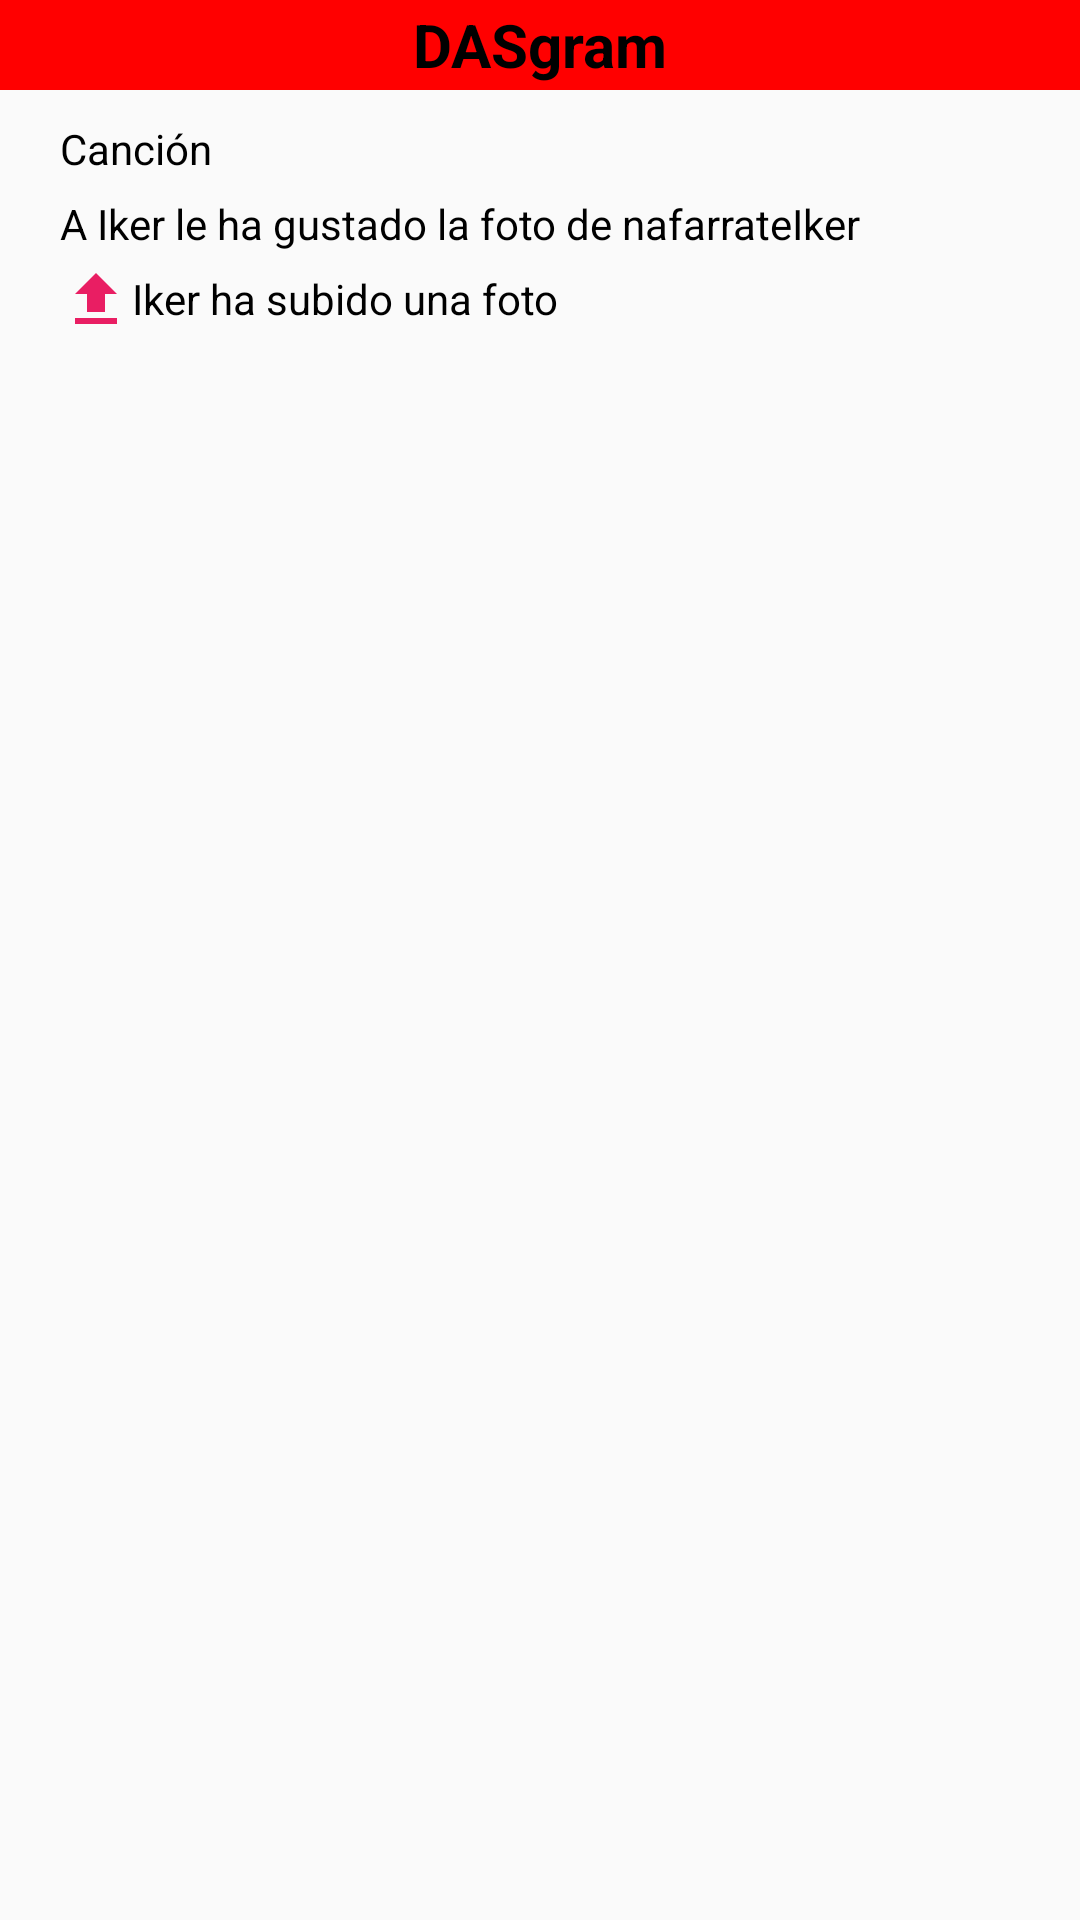

Write the Android layout XML for this screen, with the resource values it uses.
<!-- AndroidManifest.xml: application theme Theme.AppCompat.Light.NoActionBar -->
<!-- res/layout/widget_1.xml -->
<LinearLayout xmlns:android="http://schemas.android.com/apk/res/android"
    xmlns:app="http://schemas.android.com/apk/res-auto"
    android:layout_width="match_parent"
    android:layout_height="match_parent"
    android:backgroundTint="@color/white"
    android:orientation="vertical"
    android:background="#09C">

    <TextView
        android:layout_width="match_parent"
        android:layout_height="30dp"
        android:background="#FF0000"
        android:text="@string/app_name"
        android:textColor="#000000"
        android:textAlignment="center"
        android:gravity="center"
        android:textStyle="bold"
        android:textSize="20dp"
        android:layout_marginBottom="10dp"/>


    <TextView
        android:id="@+id/txt_1"
        android:layout_width="wrap_content"
        android:layout_height="20dp"
        android:layout_marginStart="20dp"
        android:drawableStart="@drawable/ic_music"
        android:text="@string/cancion"
        android:textColor="#000000"
        app:autoSizeMaxTextSize="15dp"
        android:layout_marginBottom="5dp"
        app:autoSizeMinTextSize="8sp"
        app:autoSizeTextType="uniform"/>

    <TextView
        android:id="@+id/txt_2"
        android:layout_width="wrap_content"
        android:layout_height="20dp"
        android:layout_marginStart="20dp"
        android:layout_marginBottom="5dp"
        android:drawableStart="@drawable/ic_thumb_up"
        android:text="A Iker le ha gustado la foto de nafarrateIker"
        android:textColor="#000000"
        app:autoSizeMaxTextSize="15dp"
        app:autoSizeMinTextSize="8sp"
        app:autoSizeTextType="uniform" />

    <TextView
        android:id="@+id/txt_3"
        android:layout_width="wrap_content"
        android:layout_height="20dp"
        android:layout_marginStart="20dp"
        android:drawableStart="@drawable/ic_upload"
        android:text="Iker ha subido una foto"
        android:textColor="#000000"
        app:autoSizeMaxTextSize="15dp"
        app:autoSizeMinTextSize="8sp"
        app:autoSizeTextType="uniform"/>



</LinearLayout>
<!-- resources referenced by this layout -->
<resources>
  <color name="white">#fafafa</color>
  <!-- drawable ic_upload (drawable) -->
  <vector xmlns:android="http://schemas.android.com/apk/res/android"
          android:width="24dp"
          android:height="24dp"
          android:viewportWidth="24.0"
          android:viewportHeight="24.0">
      <path
          android:fillColor="@color/pink"
          android:pathData="M9,16h6v-6h4l-7,-7 -7,7h4zM5,18h14v2L5,20z"/>
  </vector>
  <string name="app_name">DASgram</string>
  <string name="cancion">Canción</string>
  <color name="pink">#e91e63</color>
</resources>
